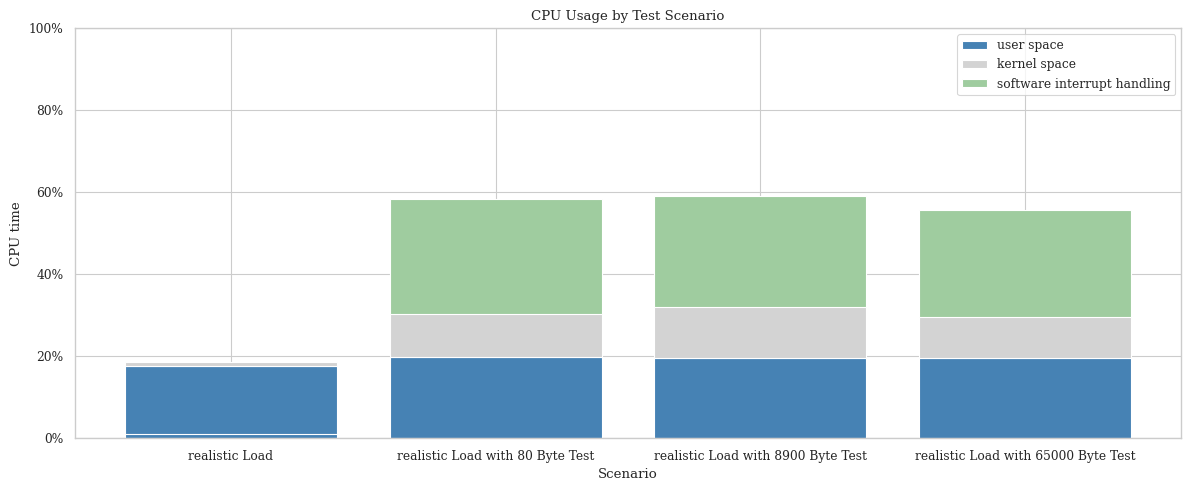

Reproduce this figure in Python.
import seaborn as sns
import matplotlib.pyplot as plt
from matplotlib.ticker import FuncFormatter

# Data
categories = ['realistic Load', 'realistic Load with 80 Byte Test', 'realistic Load with 8900 Byte Test', 'realistic Load with 65000 Byte Test']
cpu_usr    = [17.6, 19.7, 19.4, 19.6]
cpu_kernel = [1   , 30.2, 32  , 29.5]
cpu_si     = [0   , 28.2, 27  , 26.1]

# Set the style
sns.set_style("whitegrid")
sns.set_context("paper", font_scale=1, rc={"lines.linewidth": 2})
plt.rc('text', usetex=False)
plt.rc('font', family='serif')

fig, ax = plt.subplots(figsize=(12, 5))


# Stacked bar chart
#'colors' : {'datagramsize': {80: 'lightgray', 8900: 'steelblue', 65000: '#9fcc9f',},
ax.bar(categories, cpu_usr, label='user space', color='steelblue')
ax.bar(categories, cpu_kernel, bottom=cpu_usr, label='kernel space', color='lightgray')
ax.bar(categories, cpu_si, bottom=cpu_kernel, label='software interrupt handling', color='#9fcc9f')

# Labels, title, and other configurations
ax.set_ylabel('CPU time')
ax.set_xlabel('Scenario')
ax.set_title('CPU Usage by Test Scenario')
ax.legend(loc='upper right', frameon=True)
ax.set_ylim(0, 100)

def percent_formatter(x, _):
    return f"{x:.0f}%"
plt.gca().yaxis.set_major_formatter(FuncFormatter(percent_formatter))

plt.tight_layout()
      

plt.savefig('ihawk_stern_stress_cpu.png')
